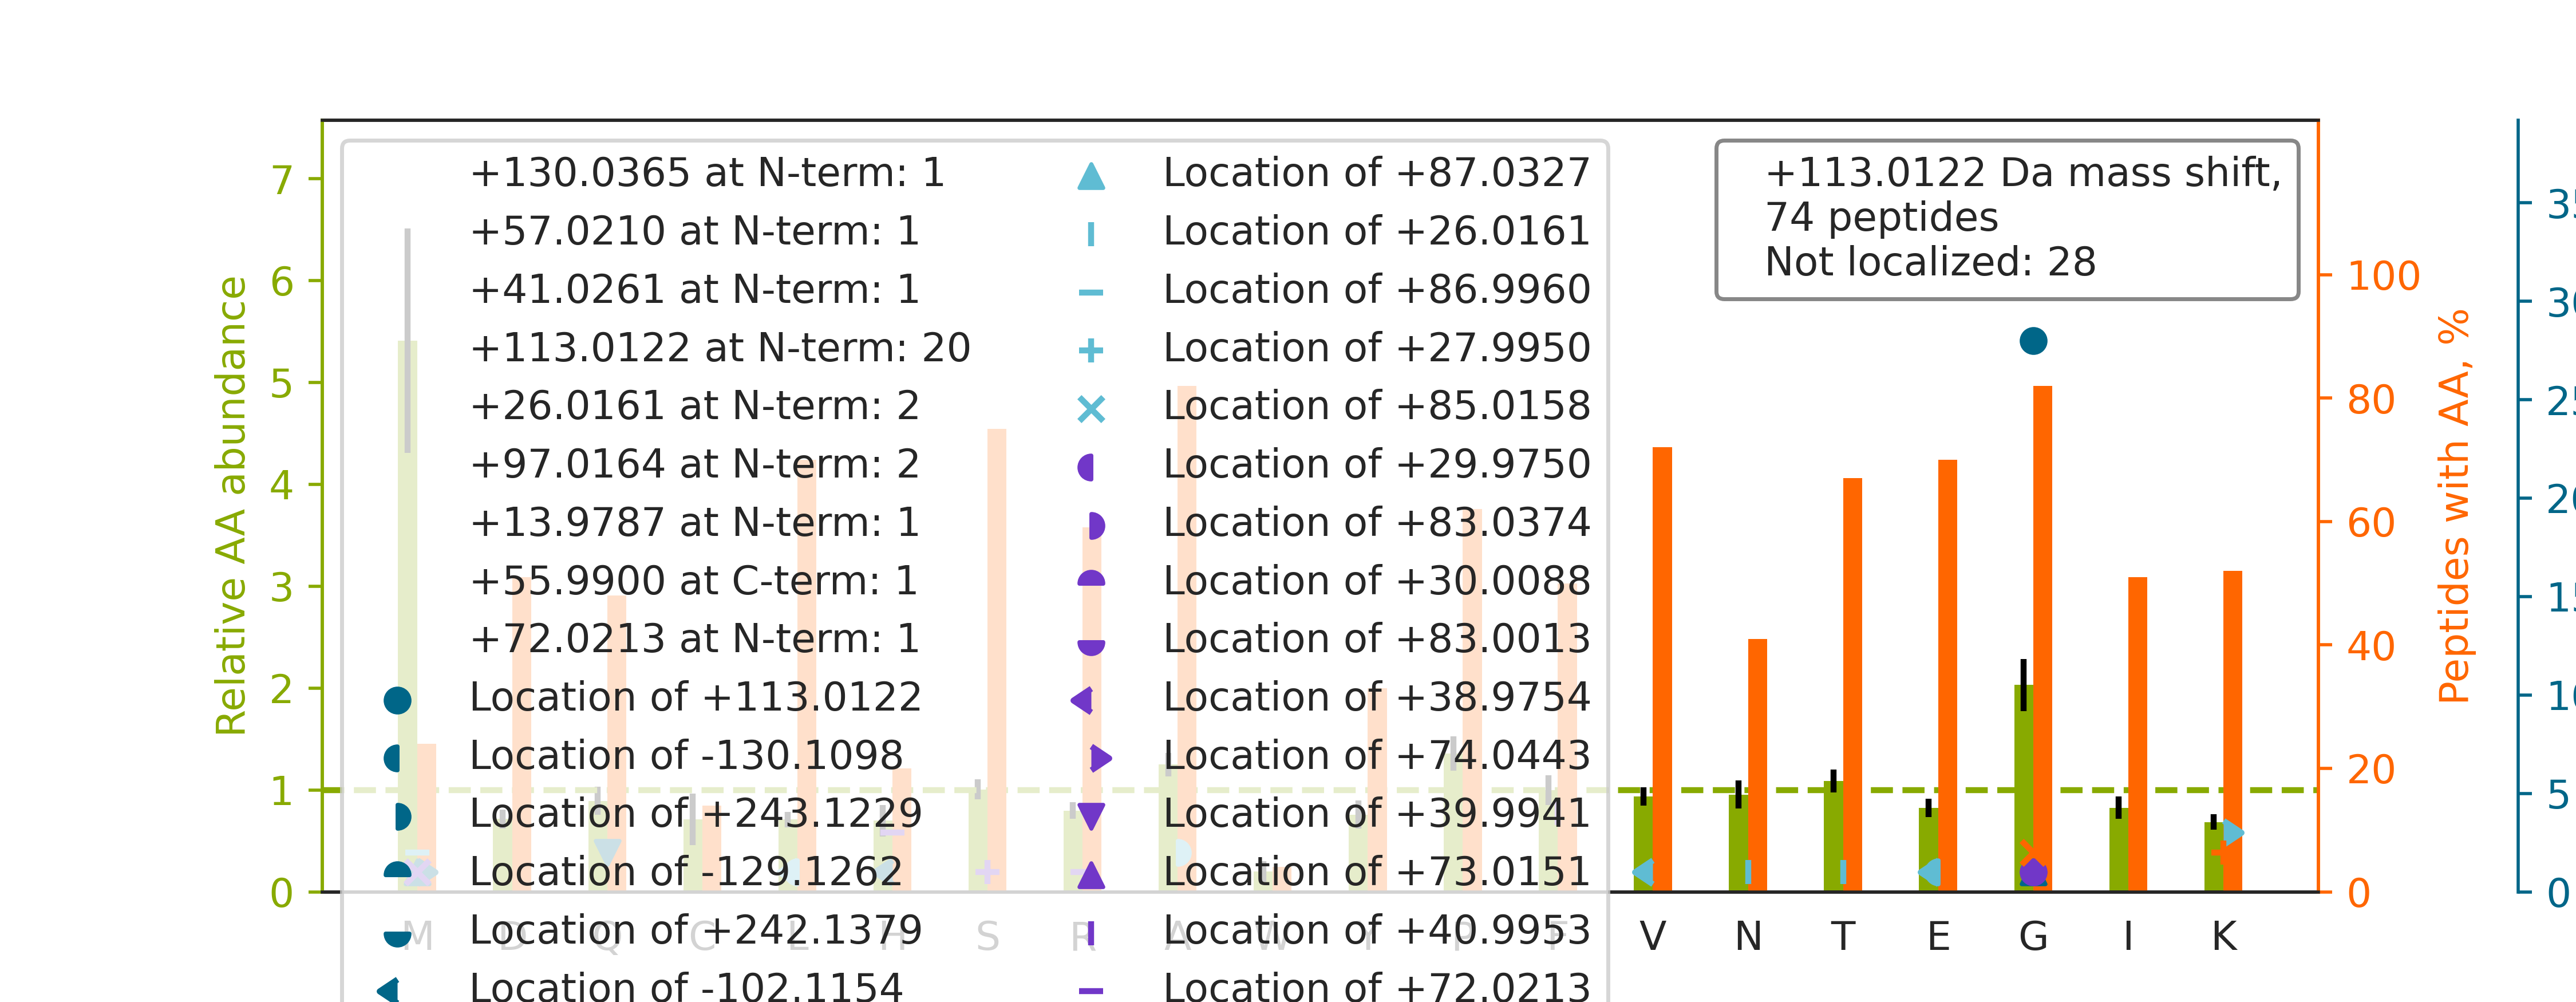

Source data for this figure (header and first rows):
top isoform	localization score	spectrum
K.G[+113]INSSNVENQLQATQAAR.K	0.9997	38CPTAC_COprospective_W_VU_20150904_11CO…
R.TPSSYGAGELLDFSLADAVNQEFLTTR.T		70CPTAC_COprospective_W_VU_20160421_11CO…
K.G[+113]IVDQSQQAYQEAFEISKK.E	0.9997	70CPTAC_COprospective_W_VU_20160421_11CO…
R.G[+113]TCQCSVSLPDTTFPVDRVER.L	0.9967	35CPTAC_COprospective_W_VU_20150901_16CO…
R.GTGGVDTAAVGGVFDVSNADR.L		73CPTAC_COprospective_W_VU_20160422_11CO…
R.GVVGPGPAAIAALGGGGAGPPVVGGGGGR.G		28CPTAC_COprospective_W_VU_20150810_05CO…
R.TTGIVM[+215]DSGDGVTH[-102]IVPIYEGYALPH…	0.03022	31CPTAC_COprospective_W_VU_20150810_11CO…
R.G[+113]AGTGGLGLAVEGPSEAK.M	0.8939	08CPTAC_COprospective_W_VU_20150928_05CO…
K.G[+130]SLVQ[-17]ASEANLQAAQDFVR.G	0.8944	17CPTAC_COprospective_W_VU_20150807_09CO…
R.G[+57]LTGPIGPPGPAGAPGDK[+56]GESGPSGPAG…	0.1138	98CPTAC_COprospective_W_VU_20160804_11CO…
R.G[+113]ETGPSGPVGPAGAVGPR.G	0.9997	01CPTAC_COprospective_W_VU_20150901_01CO…
R.G[+113]PPGESGAAGPTGPIGSR.G	0.9242	12CPTAC_COprospective_W_VU_20151016_05CO…
R.ETTDTDTADQVIASFK.V		37CPTAC_COprospective_W_VU_20150904_16CO…
K.AAAIG[+113]IDLGTTYSCVGVFQHGK.V	0.5197	44CPTAC_COprospective_W_VU_20151202_20CO…
K.GAGTGGLGLTVEGPCEAK.I		47CPTAC_COprospective_W_VU_20151209_21CO…
K.K[+97]V[+16]PQVSTPTLVEVSR.N	0.9918	70CPTAC_COprospective_W_VU_20160421_11CO…
K.FR[+72]VVSMDENF[+41]HPLNELIPLVYIQDPK.G	0.0289	29CPTAC_COprospective_W_VU_20150810_11CO…
K.LG[+30]G[+83]SLADSYLDEGFLLDKK.I	0.8611	62CPTAC_COprospective_W_VU_20160311_05CO…
K.AMGIMNSFVNDIFER.I		62CPTAC_COprospective_W_VU_20160311_05CO…
K.TTPPVLDSDG[+113]SFFLYSK.L	0.8162	53CPTAC_COprospective_W_VU_20160226_11CO…
R.GFSGLQGPPGPPGSPGEQGPSGASGPAGPR.G		55CPTAC_COprospective_W_VU_20160630_11CO…
R.G[+113]IPGPVGAAGATGAR.G	0.9131	98CPTAC_COprospective_W_VU_20160804_11CO…
R.LG[+113]SSGLGSASSIQAAVR.Q	0.9977	40CPTAC_COprospective_W_VU_20150909_05CO…
R.LSA[+99]E[+14]DLVLEGAGLR.V	0.6369	78CPTAC_COprospective_W_VU_20160915_11CO…
R.G[+113]NLVSIHNFNINYR.I	0.9999	10CPTAC_COprospective_W_VU_20151002_05CO…
R.SYELPDG[+113]QVITIGNER.F	0.9999	70CPTAC_COprospective_W_VU_20160421_11CO…
R.LG[+113]ANSLLDLVVFGR.A	0.9639	53CPTAC_COprospective_W_VU_20160226_11CO…
K.G[+113]ADFLVTEVENGGSLGSKK.G	0.9997	73CPTAC_COprospective_W_VU_20160422_11CO…
R.GFEVVYMTEPIDEYCVQQLK.E		08CPTAC_COprospective_W_VU_20150327_05CO…
K.G[+113]IFGFTDSDCIGK.I	0.9954	73CPTAC_COprospective_W_VU_20160422_11CO…
K.L[+14]A[+99]VEALSSLDGDLAGR.Y	0.9093	15CPTAC_COprospective_W_VU_20151102_09CO…
R.TFGGAPGFPLGSPLSSPVFPR.A		70CPTAC_COprospective_W_VU_20160421_11CO…
K.TYF[+41]PH[+72]FDLSHGSAQVK.G	0.9799	17CPTAC_COprospective_W_VU_20150807_09CO…
R.G[+113]IYAYGFEKPSAIQQR.A	0.9964	36CPTAC_COprospective_W_VU_20150824_11CO…
R.GAPGAVGAPGPAGATGDRGEAGAAGPAGPAGPR.G		04CPTAC_COprospective_W_VU_20150915_05CO…
R.TSG[+113]GAGGLGSLR.A	0.8898	55CPTAC_COprospective_W_VU_20160630_11CO…
R.AASQQEIEQSIETLNMLMLDLEPASAAAPLHK.S		42CPTAC_COprospective_W_VU_20151124_05CO…
K.H[+72]ELLQPF[+41]NVLYEKEGEFVAQFK.F	0.9474	37CPTAC_COprospective_W_VU_20150904_16CO…
K.G[+113]IIASSIGTILK.S	0.9962	72CPTAC_COprospective_W_VU_20160422_05CO…
K.S[+41]EEM[+72]QTVQQEQLLQETQALQQSFLSEK.…	0.965	87CPTAC_COprospective_W_VU_20160701_09CO…
R.GPSAGGGPGSGTSPQVEWTAR.R		102CPTAC_COprospective_W_VU_20160806_09C…
K.HTGSGILSMANAGPNTNGSQFFICTAK.T		75CPTAC_COprospective_W_VU_20160502_11CO…
K.MDATSYSSIASEFGVR.G		17CPTAC_COprospective_W_VU_20150807_09CO…
K.VLALELFEQITK.G		27CPTAC_COprospective_W_VU_20150810_22CO…
K.G[+113]CTDNLTLTVAR.S	0.9173	16CPTAC_COprospective_W_VU_20151102_09CO…
K.MSASDPNSSIFLTDTAK.Q		53CPTAC_COprospective_W_VU_20160226_11CO…
K.HGNRGETGPSGPVGPAGAVGPR.G		60CPTAC_COprospective_W_VU_20160311_27CO…
K.QEYDEAGPSIVHR.K		72CPTAC_COprospective_W_VU_20160422_05CO…
R.FLEQQNAALAAEVNR.L		70CPTAC_COprospective_W_VU_20160421_11CO…
R.G[+113]PAGPNGIPGEKGPAGER.G	0.9945	57CPTAC_COprospective_W_VU_20160317_15CO…
R.GQVGGQVSVEVDSAPGTDLAK.I		40CPTAC_COprospective_W_VU_20150909_05CO…
R.T[+26]TGIVM[+87]DSGDGVTHTVPIYEGYALPHAI…	0.559	63CPTAC_COprospective_W_VU_20160316_11CO…
K.LNVNAKPFVPNVHAAEFVPSFLR.G		85CPTAC_COprospective_W_VU_20160630_11CO…
R.G[+113]LYDGPVCEVSVTPK.T	0.9981	04CPTAC_COprospective_W_VU_20150915_05CO…
R.NMTSPIADFPAPPPYSAVTPPPDAFSR.G		27CPTAC_COprospective_W_VU_20150810_22CO…
K.NVIGGFECTCEEGFEPGPMMTCEDINECAQNPLLCAFR…		52CPTAC_COprospective_W_VU_20160223_11CO…
K.AIHYALNCCGLAGGVEQFISDICPK.K		27CPTAC_COprospective_W_VU_20150810_22CO…
K.TTPM[+130]TTQ[-17]PPNPTFSLLQIGQR.I	0.8282	55CPTAC_COprospective_W_VU_20160630_11CO…
K.N[+26]PNAM[+87]LVNLEEPLASTYQDILYQAK.Q	0.5168	78CPTAC_COprospective_W_VU_20160915_11CO…
R.G[+113]VAASAGSSGENKK.A	0.9437	38CPTAC_COprospective_W_VU_20150904_11CO…
... 14 more rows
